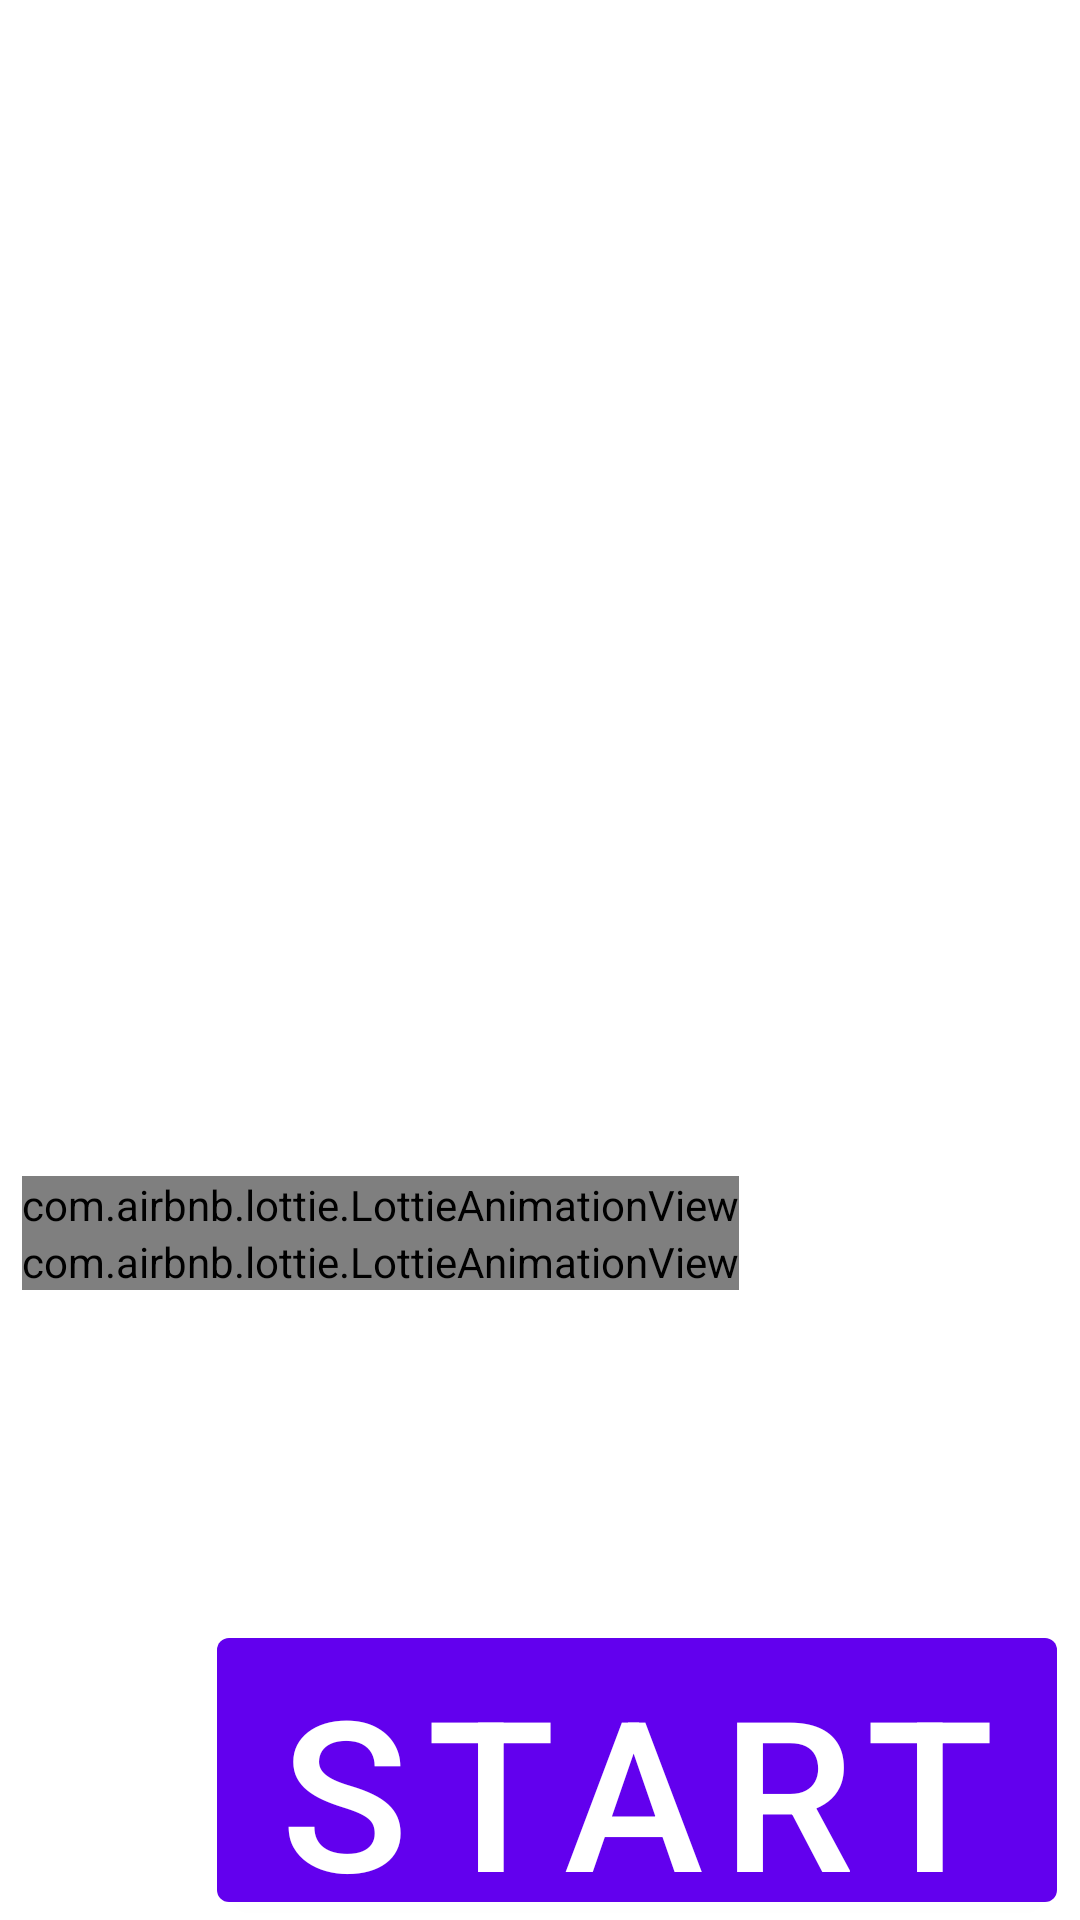

Android layout source for this screen:
<!-- AndroidManifest.xml: application theme Theme.FinalProjectMobile1 -->
<!-- res/layout/activity_main.xml -->
<?xml version="1.0" encoding="utf-8"?>
<RelativeLayout xmlns:android="http://schemas.android.com/apk/res/android"
    xmlns:app="http://schemas.android.com/apk/res-auto"
    xmlns:tools="http://schemas.android.com/tools"
    android:layout_width="match_parent"
    android:layout_height="match_parent"
    android:background="@drawable/open"
    tools:context=".MainActivity">

    <androidx.appcompat.widget.LinearLayoutCompat
        android:layout_width="wrap_content"
        android:layout_height="wrap_content"
        android:layout_alignParentBottom="true"
        android:layout_centerInParent="true"
        android:orientation="vertical">

        <com.airbnb.lottie.LottieAnimationView
            android:id="@+id/welcomev"
            android:layout_width="wrap_content"
            android:layout_height="wrap_content"
            android:layout_weight="2"
            app:lottie_rawRes="@raw/lottie_welcome"
            android:visibility="visible"
            android:background="@color/white"
            />


        <com.airbnb.lottie.LottieAnimationView
            android:id="@+id/wizard"
            android:layout_width="wrap_content"
            android:layout_height="wrap_content"
            android:layout_weight="2"
            app:lottie_rawRes="@raw/lottie_king" />

        <Space
            android:layout_width="20dp"
            android:layout_height="100dp" />

        <com.google.android.material.button.MaterialButton
            android:id="@+id/open"
            android:layout_width="280dp"
            android:layout_height="100dp"
            android:layout_marginLeft="65dp"
            android:layout_marginTop="10dp"
            android:text="START"
            android:textSize="70sp"

            />

    </androidx.appcompat.widget.LinearLayoutCompat>
</RelativeLayout>
<!-- resources referenced by this layout -->
<resources>
  <style name="Theme.FinalProjectMobile1" parent="Theme.MaterialComponents.DayNight.DarkActionBar">
          
          <item name="colorPrimary">@color/purple_500</item>
          <item name="colorPrimaryVariant">@color/purple_700</item>
          <item name="colorOnPrimary">@color/white</item>
          
          <item name="colorSecondary">@color/teal_200</item>
          <item name="colorSecondaryVariant">@color/teal_700</item>
          <item name="colorOnSecondary">@color/black</item>
          
          <item name="android:statusBarColor">?attr/colorPrimaryVariant</item>
          
      </style>
  <!-- not gathered from this repository: default colours our renderer supplied (Android Studio template values) -->
  <color name="purple_500">#FF6200EE</color>
  <color name="purple_700">#FF3700B3</color>
  <color name="teal_200">#FF03DAC5</color>
  <color name="teal_700">#FF018786</color>
  <color name="black">#FF000000</color>
  <color name="white">#FFFFFFFF</color>
</resources>
